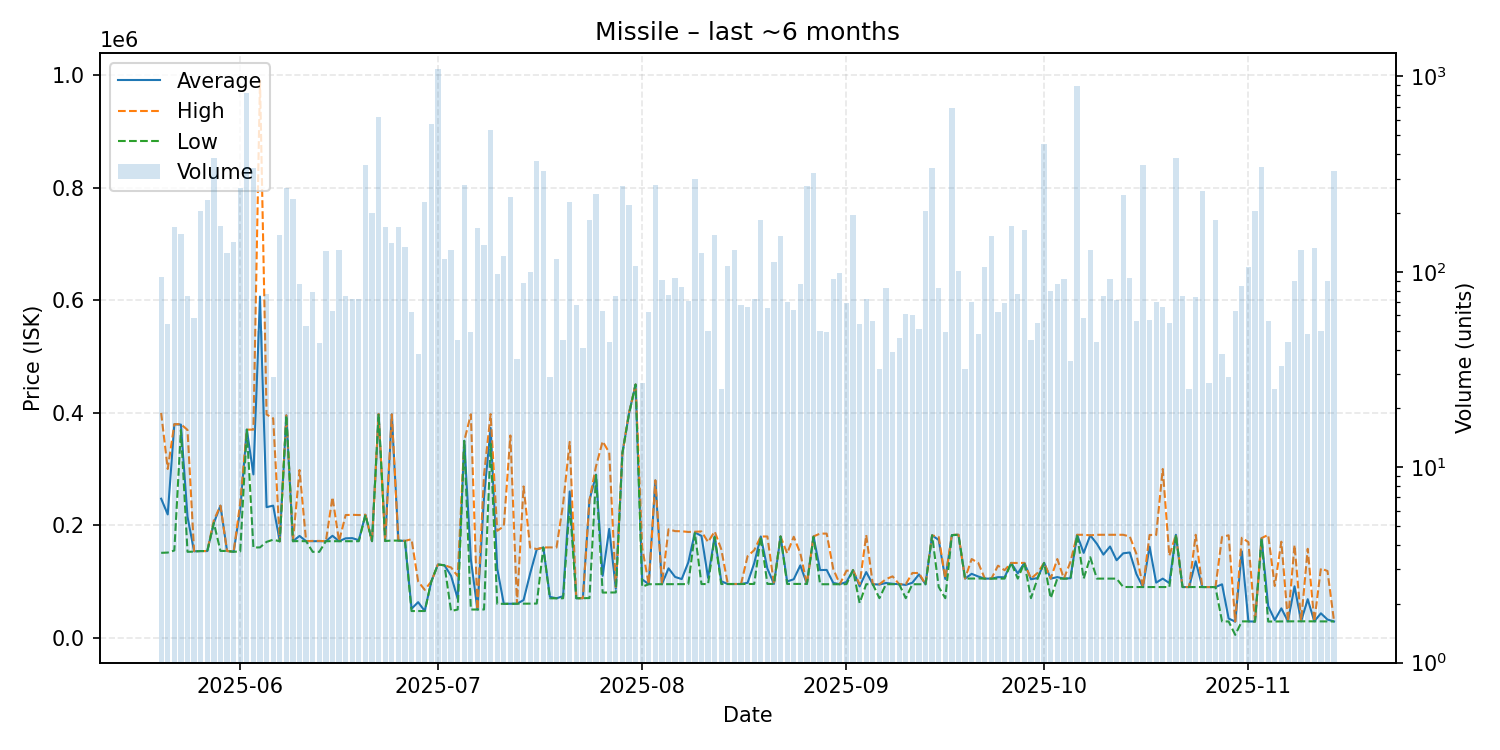

The table this chart was drawn from, first rows:
date, average, highest, lowest, order_count, volume
2025-05-20, 247051, 399600, 150800, 44, 94
2025-05-21, 219074, 299900, 151300, 27, 54
2025-05-22, 379400, 379500, 155000, 43, 169
2025-05-23, 378700, 379500, 369200, 31, 156
2025-05-24, 215009, 369300, 152600, 31, 75
2025-05-25, 153528, 153900, 153000, 24, 58
2025-05-26, 154000, 154000, 154000, 28, 204
2025-05-27, 154000, 154000, 154000, 28, 234
2025-05-28, 204000, 209000, 203900, 48, 383
2025-05-29, 234600, 234700, 154200, 41, 172
2025-05-30, 154100, 154100, 154100, 37, 125
2025-05-31, 152700, 152700, 152700, 48, 142
2025-06-01, 227800, 239700, 153300, 79, 269
2025-06-02, 369800, 369800, 369800, 56, 820
2025-06-03, 290200, 369800, 160200, 60, 340
2025-06-04, 606282, 990000, 160500, 29, 50
2025-06-05, 232025, 396800, 170300, 24, 77
2025-06-06, 234662, 389900, 174200, 21, 29
2025-06-07, 171300, 171300, 171300, 32, 155
2025-06-08, 395200, 395200, 395200, 53, 269
2025-06-09, 171500, 171500, 171500, 25, 235
2025-06-10, 180905, 298000, 171700, 35, 87
2025-06-11, 171502, 171600, 171500, 25, 53
2025-06-12, 171544, 172000, 152600, 30, 79
2025-06-13, 171405, 172000, 152600, 26, 43
2025-06-14, 171500, 171500, 171500, 40, 128
2025-06-15, 181114, 249800, 171500, 27, 63
2025-06-16, 171500, 171500, 171500, 42, 130
2025-06-17, 176596, 218000, 171500, 40, 75
2025-06-18, 176927, 218400, 171500, 32, 73
2025-06-19, 173416, 218000, 171500, 28, 73
2025-06-20, 218400, 218500, 218400, 78, 354
2025-06-21, 171600, 171600, 171600, 33, 199
2025-06-22, 397600, 397600, 397600, 52, 624
2025-06-23, 171800, 171800, 171800, 42, 169
2025-06-24, 396900, 396900, 172700, 34, 141
2025-06-25, 172500, 172500, 172500, 40, 170
2025-06-26, 172100, 172100, 172100, 57, 134
2025-06-27, 51479, 175000, 47360, 23, 62
2025-06-28, 63129, 99990, 47390, 30, 38
2025-06-29, 47400, 85000, 47390, 44, 229
2025-06-30, 99960, 99960, 99960, 36, 573
2025-07-01, 130000, 130000, 130000, 42, 1092
2025-07-02, 128700, 128700, 128700, 43, 116
2025-07-03, 109900, 124800, 47400, 42, 130
2025-07-04, 69384, 109500, 50020, 29, 45
2025-07-05, 349900, 349900, 349900, 38, 277
2025-07-06, 139586, 397100, 50060, 32, 49
2025-07-07, 50080, 50080, 50080, 26, 167
2025-07-08, 250000, 289600, 50090, 32, 137
2025-07-09, 372800, 397400, 344600, 58, 535
2025-07-10, 123050, 190000, 60120, 21, 98
2025-07-11, 60190, 198000, 60170, 41, 121
2025-07-12, 60380, 359400, 60350, 51, 242
2025-07-13, 60418, 60420, 60400, 20, 36
2025-07-14, 66780, 268800, 60460, 36, 88
2025-07-15, 114058, 160200, 60520, 30, 100
2025-07-16, 156900, 157500, 60630, 41, 371
2025-07-17, 160300, 160300, 160300, 37, 329
2025-07-18, 72546, 160500, 70000, 20, 29
... 119 more rows
